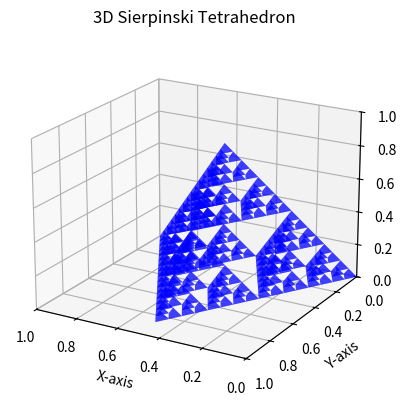
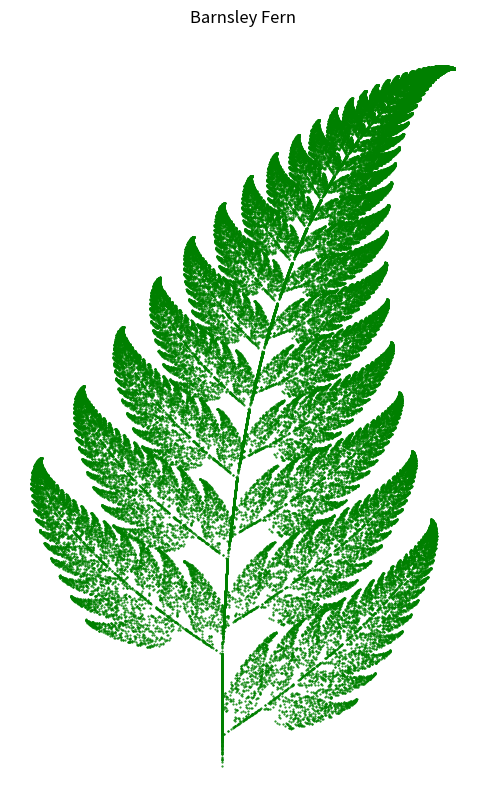

The script that saved these images, in order: (Note: this script raises an exception after producing the figures.)
###############################################
######## Sierpinski's Tetrahedron #############
###############################################

import numpy as np
import matplotlib.pyplot as plt
from mpl_toolkits.mplot3d.art3d import Poly3DCollection

def sierpinski_3d(points, depth):
    if depth == 0:
        return [points]
    else:
        new_points = []
        for i in range(4):
            new_points += sierpinski_3d(points / 2 + points[i] / 2, depth - 1)
        return new_points

def plot_tetrahedron(ax, tetrahedron, color):
    faces = [
        [tetrahedron[0], tetrahedron[1], tetrahedron[2]],
        [tetrahedron[0], tetrahedron[1], tetrahedron[3]],
        [tetrahedron[0], tetrahedron[2], tetrahedron[3]],
        [tetrahedron[1], tetrahedron[2], tetrahedron[3]],
    ]
    poly = Poly3DCollection(faces, alpha=0.5)
    poly.set_facecolor(color)
    ax.add_collection3d(poly)

def main():
    # Define the 4 vertices of the initial tetrahedron
    tetrahedron_vertices = np.array([
        [0, 0, 0],
        [1, 0, 0],
        [0.5, np.sqrt(3) / 2, 0],
        [0.5, np.sqrt(3) / 6, np.sqrt(2 / 3)]
    ])

    depth = 4  # Number of recursive subdivisions

    # Generate the Sierpinski Tetrahedron points
    tetrahedra = sierpinski_3d(tetrahedron_vertices, depth)

    # Create a 3D plot of the tetrahedra
    fig = plt.figure()
    ax = fig.add_subplot(111, projection='3d')

    for tetrahedron in tetrahedra:
        plot_tetrahedron(ax, tetrahedron, color='blue')

    # Set plot properties
    ax.set_title('3D Sierpinski Tetrahedron')
    ax.set_xlabel('X-axis')
    ax.set_ylabel('Y-axis')
    ax.set_zlabel('Z-axis')
    ax.set_xlim(0, 1)
    ax.set_ylim(0, 1)
    ax.set_zlim(0, 1)
    ax.view_init(elev=20, azim=120)

    # Display the plot
    plt.show()

if __name__ == "__main__":
    main()

##############################################
### Barnsley's Fern ##########################
##############################################

import numpy as np
import matplotlib.pyplot as plt

def barnsley_fern(n):
    x, y = 0, 0
    xs, ys = [x], [y]

    for _ in range(n):
        r = np.random.random()
        if r < 0.01:
            x, y = 0, 0.16 * y
        elif r < 0.86:
            x, y = 0.85 * x + 0.04 * y, -0.04 * x + 0.85 * y + 1.6
        elif r < 0.93:
            x, y = 0.2 * x - 0.26 * y, 0.23 * x + 0.22 * y + 1.6
        else:
            x, y = -0.15 * x + 0.28 * y, 0.26 * x + 0.24 * y + 0.44
        xs.append(x)
        ys.append(y)

    return xs, ys

def main():
    n = 100000  # Number of iterations
    xs, ys = barnsley_fern(n)

    plt.figure(figsize=(6, 10))
    plt.scatter(xs, ys, color='green', marker='.', s=1)
    plt.title('Barnsley Fern')
    plt.axis('off')
    plt.show()

if __name__ == "__main__":
    main()


#########################################
####### Animated Barnsley's fern ########
#########################################

import matplotlib
matplotlib.use('Qt5Agg')

import numpy as np
import matplotlib.pyplot as plt
from matplotlib.animation import FuncAnimation

def barnsley_fern_point(x, y):
    r = np.random.random()
    if r < 0.01:
        x, y = 0, 0.16 * y
    elif r < 0.86:
        x, y = 0.85 * x + 0.04 * y, -0.04 * x + 0.85 * y + 1.6
    elif r < 0.93:
        x, y = 0.2 * x - 0.26 * y, 0.23 * x + 0.22 * y + 1.6
    else:
        x, y = -0.15 * x + 0.28 * y, 0.26 * x + 0.24 * y + 0.44
    return x, y

def update(frame, x, y, scat):
    x_new, y_new = barnsley_fern_point(x[-1], y[-1])
    x.append(x_new)
    y.append(y_new)
    scat.set_offsets(np.c_[x, y])

    return scat,

def main():
    n = 10000  # Number of iterations

    x, y = [0], [0]
    fig, ax = plt.subplots(figsize=(6, 10))
    scat = ax.scatter(x, y, color='green', marker='.', s=1)
    ax.set_title('Barnsley Fern')
    ax.axis('off')

    ani = FuncAnimation(fig, update, frames=range(n), fargs=(x, y, scat), interval=1, blit=True, repeat=False)
    plt.show()

if __name__ == "__main__":
    main()
